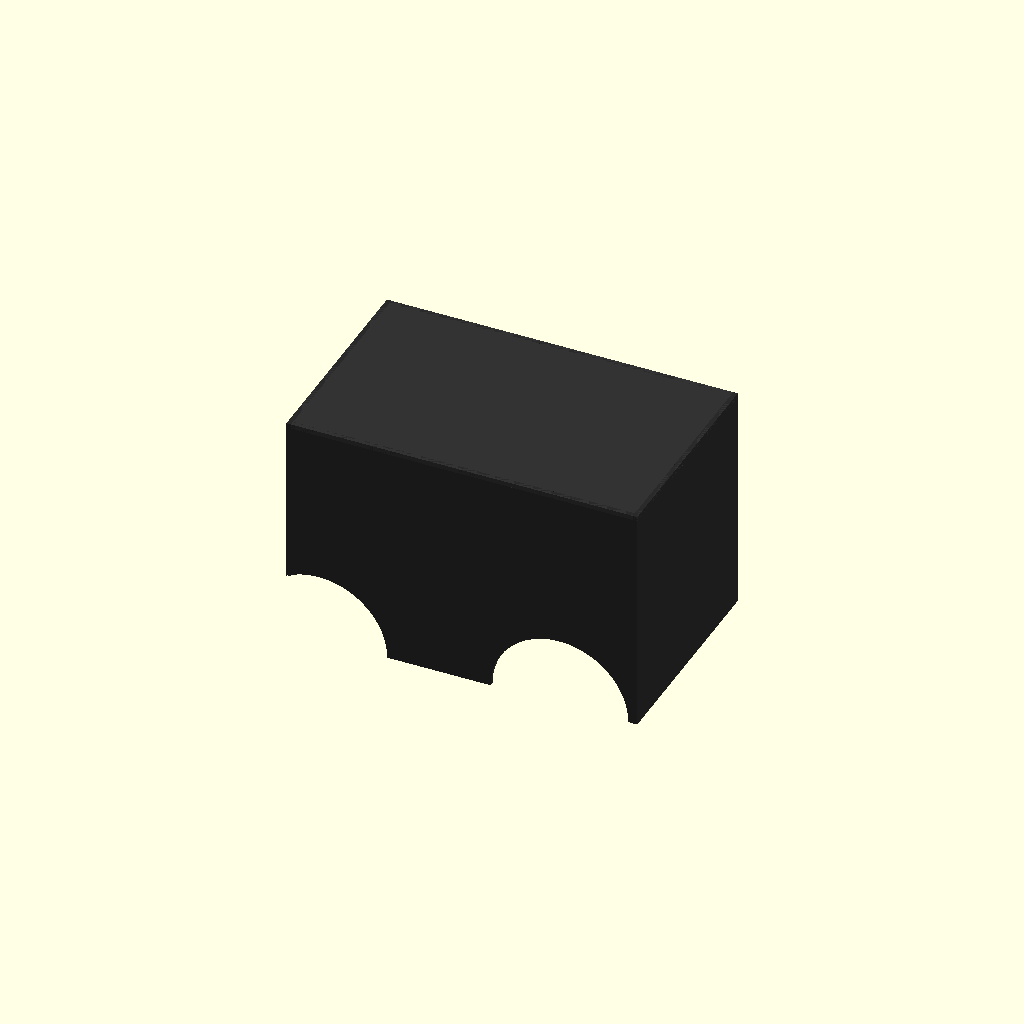
Cell 1: the model at its default parameters.
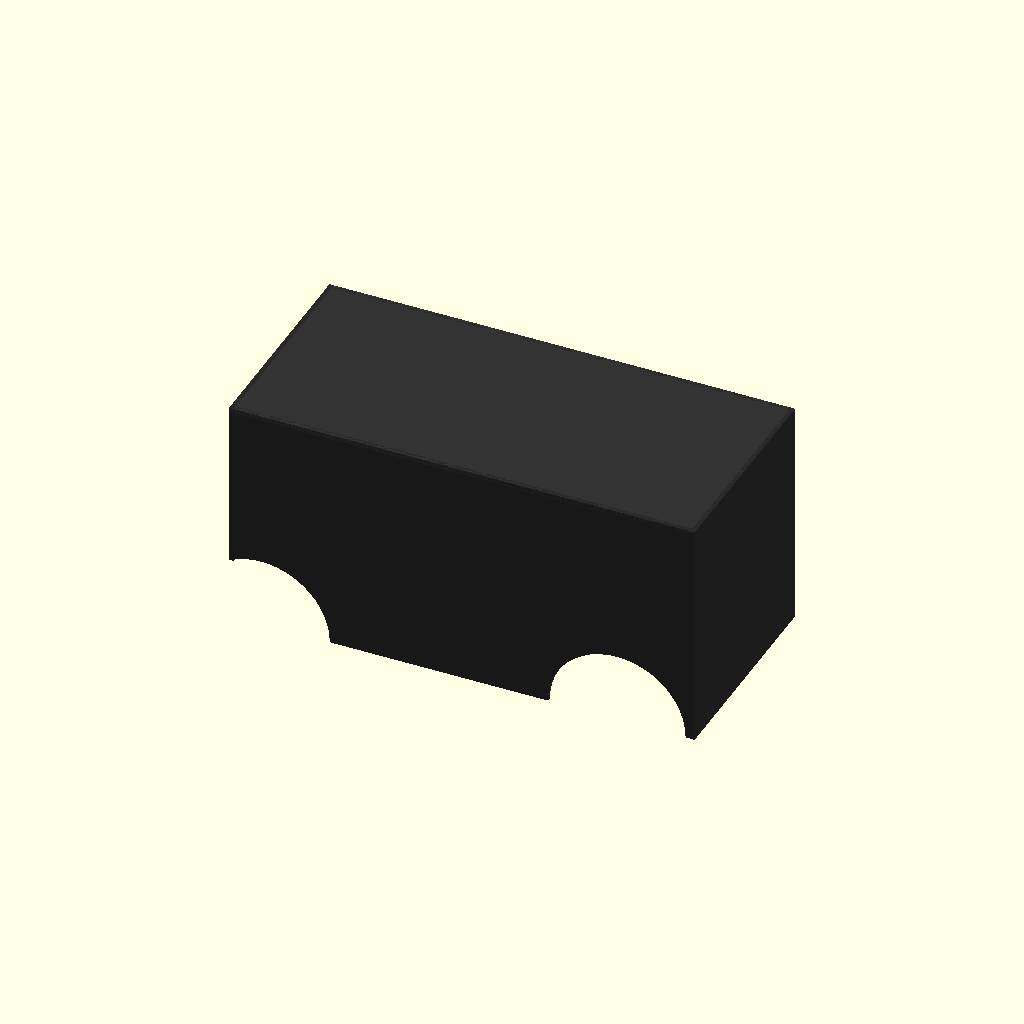
Cell 2 — wheel_d set to 127, the other parameters unchanged.
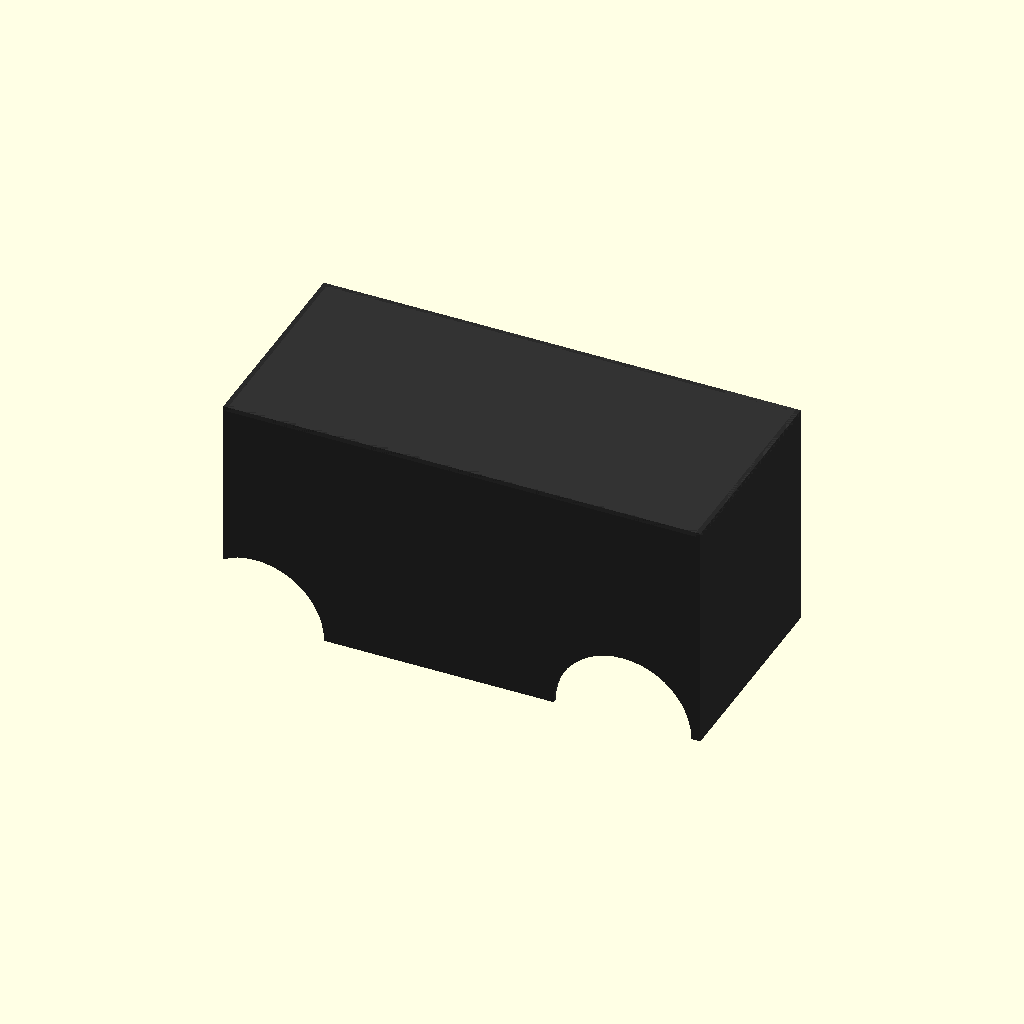
Cell 3 — tire_gap set to 139.7, the other parameters unchanged.
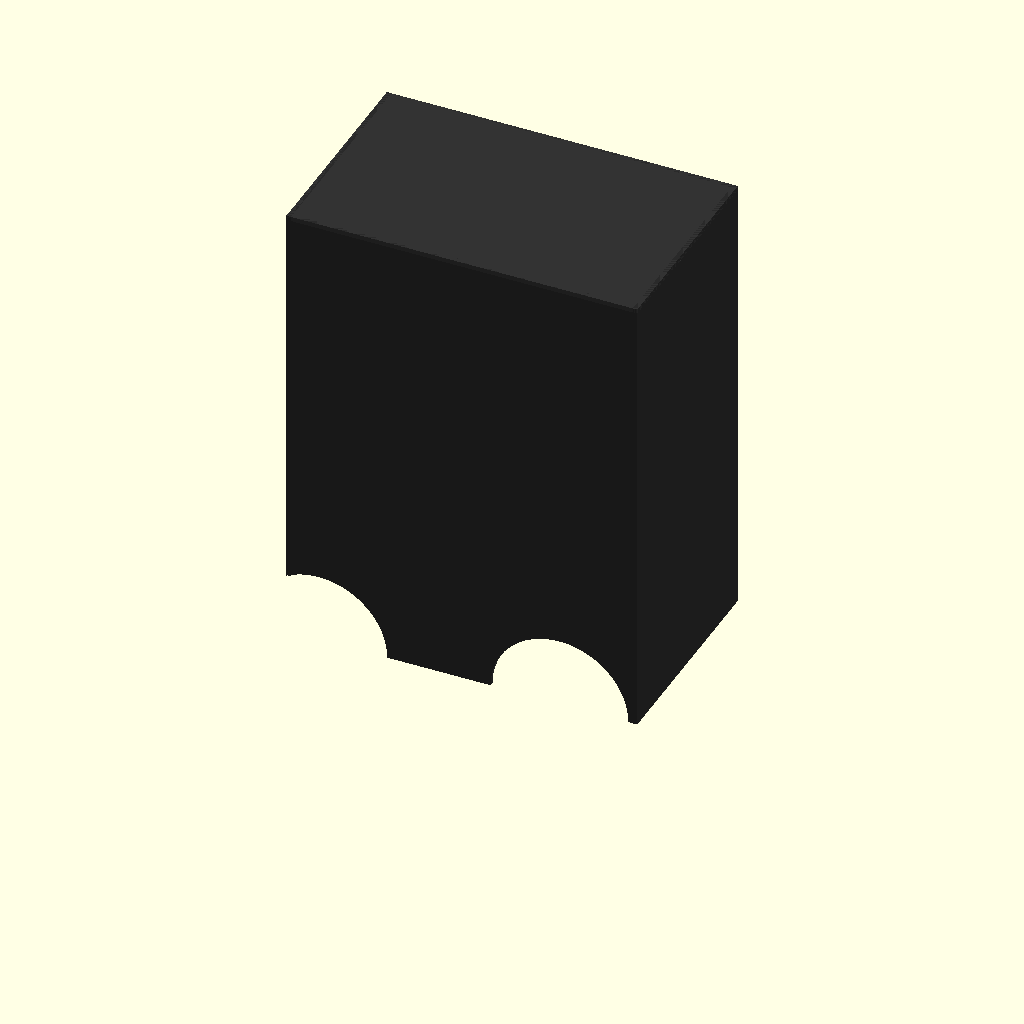
Cell 4 — panel_h set to 254, the other parameters unchanged.
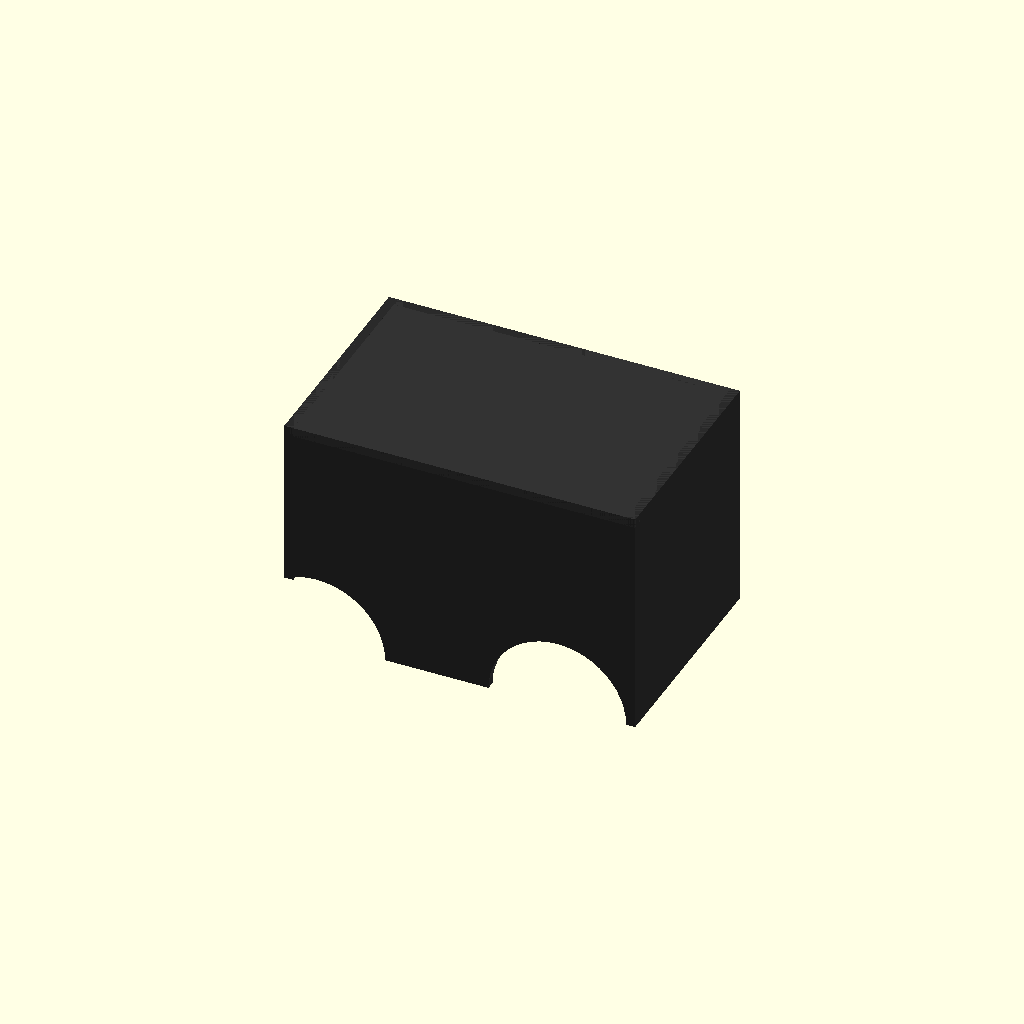
Cell 5: wall = 5 (everything else at default).
One fixed orthographic camera (rotation 55°, 0°, 25°; colour scheme Cornfield) for every cell.
OpenSCAD source file escort-bot/shell_draft.scad:
// ============================================
// ESCORT BOT — SIDE PANEL ONLY
// ============================================
// Measured by Romeo 2026-03-19:
//   Tire diameter: 2.5" (63.5mm)
//   Gap between front & rear tires: 2.5" (63.5mm)
// ============================================

// --- MEASUREMENTS ---
wheel_d    = 63.5;     // 2.5" tire diameter
tire_gap   = 69.85;    // 2-3/4" gap between front & rear tires
wheel_r    = 76.2 / 2;         // 3" wide arches (38.1mm radius)

// --- SIDE PANEL DIMS ---
panel_h    = 127;      // 5" tall (to outside edge of ceiling)
wall       = 2.5;      // wall thickness
wheel_arch_h = 40;     // arch cutout height from bottom
panel_gap  = 114.3;    // 4.5" between the two side panels

// Panel length = front arch + gap + rear arch
// Axle-to-axle = tire_gap + wheel_d = 127mm
// Panel extends a bit past each wheel center
wx = (tire_gap + wheel_d) / 2;  // 63.5mm — wheel center from midpoint
panel_l    = wx * 2 + wheel_r * 2 + 10;  // total length with some margin

// --- BUILD ---
frame_head = 28.575;   // 1-1/8" — front arch stops here (frame head height)

module side_panel() {
    difference() {
        // Flat panel
        translate([-panel_l/2, 0, 0])
            cube([panel_l, wall, panel_h]);

        // Front wheel arch
        translate([wx, wall + 0.1, 0])
            rotate([90, 0, 0])
                cylinder(r=wheel_r, h=wall + 0.2, $fn=48);

        // Rear wheel arch
        translate([-wx, wall + 0.1, 0])
            rotate([90, 0, 0])
                cylinder(r=wheel_r, h=wall + 0.2, $fn=48);

        // Trim 1" from back end (length only, full height)
        translate([-panel_l/2 - 0.1, -0.1, -0.1])
            cube([25.4, wall + 0.2, panel_h + 0.2]);

    }
}

// Left panel
color("#2a2a2a")
    translate([0, panel_gap/2, 0])
        side_panel();

// Right panel (mirrored)
color("#2a2a2a")
    translate([0, -panel_gap/2 - wall, 0])
        side_panel();

// Ceiling — shortened 1" at back to match side panels
color("#333")
    translate([-panel_l/2 + 25.4, -panel_gap/2 - wall, panel_h - wall])
        cube([panel_l - 25.4, panel_gap + wall * 2, wall]);

// Back panel — moved forward 1", bottom fine-tuned
color("#2a2a2a")
    translate([-panel_l/2 + 25.4, -panel_gap/2 - wall, wheel_r - 4.0])
        cube([wall, panel_gap + wall * 2, panel_h - (wheel_r - 4.0)]);


// Front panel wall
color("#2a2a2a")
    translate([panel_l/2 - wall, -panel_gap/2 - wall, 0])
        cube([wall, panel_gap + wall * 2, panel_h]);

echo(str("Panel length: ", panel_l, " mm"));
echo(str("Panel height: ", panel_h, " mm"));
echo(str("Panel gap: ", panel_gap, " mm (4.5\")"));
echo(str("Wheel arch radius: ", wheel_r, " mm"));
echo(str("Axle-to-axle: ", tire_gap + wheel_d, " mm"));
Customizer parameters (derived from the source; name, type, default, range or options):
wheel_d: number, default 63.5
tire_gap: number, default 69.85
panel_h: number, default 127
wall: number, default 2.5
wheel_arch_h: number, default 40
panel_gap: number, default 114.3
frame_head: number, default 28.575
